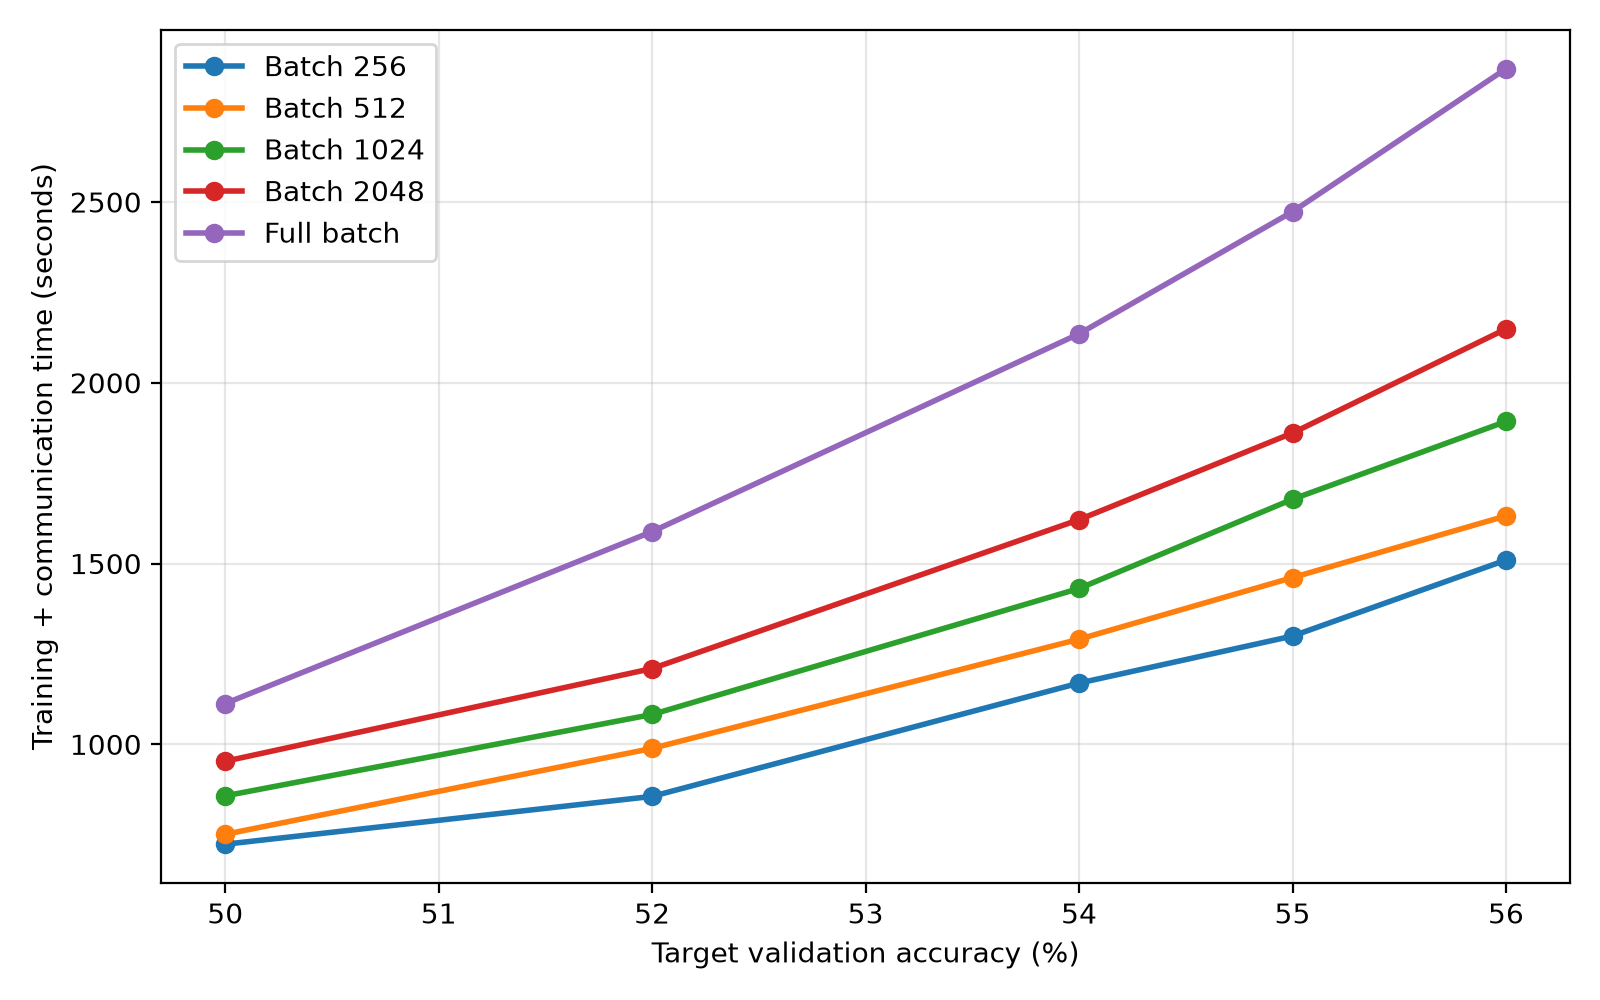

Data behind this chart, as committed beside it:
run_id, batch_size, seed, metric_name, target_val_acc, round, local_steps, train_comm_time_sec
20260706_001714_ogbn-arxiv_FedGCN_bs256_…, 256, 42, val_acc, 0.5, 274, 822, 723.6
20260706_001714_ogbn-arxiv_FedGCN_bs256_…, 256, 42, val_acc, 0.52, 324, 972, 855.9
20260706_001714_ogbn-arxiv_FedGCN_bs256_…, 256, 42, val_acc, 0.54, 442, 1326, 1169
20260706_001714_ogbn-arxiv_FedGCN_bs256_…, 256, 42, val_acc, 0.55, 491, 1473, 1299
20260706_001714_ogbn-arxiv_FedGCN_bs256_…, 256, 42, val_acc, 0.56, 570, 1710, 1510
20260706_010403_ogbn-arxiv_FedGCN_bs512_…, 512, 42, val_acc, 0.5, 231, 693, 751.1
20260706_010403_ogbn-arxiv_FedGCN_bs512_…, 512, 42, val_acc, 0.52, 304, 912, 988.7
20260706_010403_ogbn-arxiv_FedGCN_bs512_…, 512, 42, val_acc, 0.54, 397, 1191, 1291
20260706_010403_ogbn-arxiv_FedGCN_bs512_…, 512, 42, val_acc, 0.55, 449, 1347, 1461
20260706_010403_ogbn-arxiv_FedGCN_bs512_…, 512, 42, val_acc, 0.56, 501, 1503, 1632
20260706_015905_ogbn-arxiv_FedGCN_bs1024…, 1024, 42, val_acc, 0.5, 216, 648, 857.4
20260706_015905_ogbn-arxiv_FedGCN_bs1024…, 1024, 42, val_acc, 0.52, 273, 819, 1082
20260706_015905_ogbn-arxiv_FedGCN_bs1024…, 1024, 42, val_acc, 0.54, 361, 1083, 1431
20260706_015905_ogbn-arxiv_FedGCN_bs1024…, 1024, 42, val_acc, 0.55, 423, 1269, 1678
20260706_015905_ogbn-arxiv_FedGCN_bs1024…, 1024, 42, val_acc, 0.56, 477, 1431, 1893
20260706_030346_ogbn-arxiv_FedGCN_bs2048…, 2048, 42, val_acc, 0.5, 200, 600, 953.1
20260706_030346_ogbn-arxiv_FedGCN_bs2048…, 2048, 42, val_acc, 0.52, 254, 762, 1210
20260706_030346_ogbn-arxiv_FedGCN_bs2048…, 2048, 42, val_acc, 0.54, 340, 1020, 1621
20260706_030346_ogbn-arxiv_FedGCN_bs2048…, 2048, 42, val_acc, 0.55, 390, 1170, 1861
20260706_030346_ogbn-arxiv_FedGCN_bs2048…, 2048, 42, val_acc, 0.56, 450, 1350, 2149
20260706_041916_ogbn-arxiv_FedGCN_bsfull…, -1, 42, val_acc, 0.5, 159, 477, 1113
20260706_041916_ogbn-arxiv_FedGCN_bsfull…, -1, 42, val_acc, 0.52, 227, 681, 1588
20260706_041916_ogbn-arxiv_FedGCN_bsfull…, -1, 42, val_acc, 0.54, 305, 915, 2135
20260706_041916_ogbn-arxiv_FedGCN_bsfull…, -1, 42, val_acc, 0.55, 353, 1059, 2473
20260706_041916_ogbn-arxiv_FedGCN_bsfull…, -1, 42, val_acc, 0.56, 409, 1227, 2869
